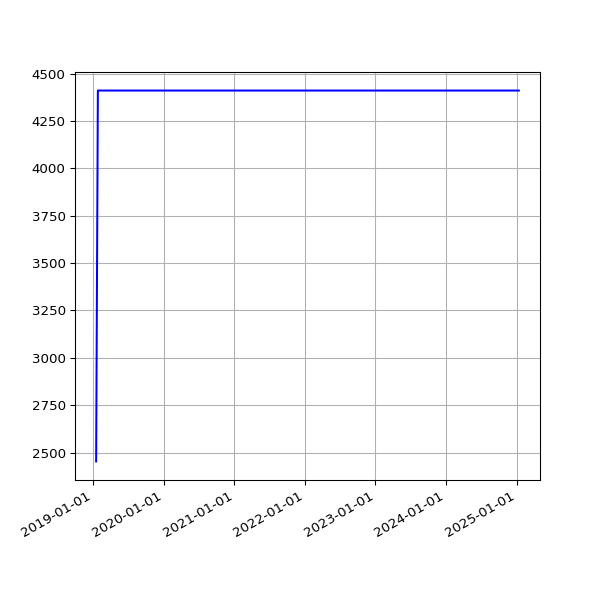

The file beside this chart, header and first rows:
date, value
2019-01-16 06:18:52 +0000, 2453
2019-01-25 06:27:52 +0000, 4411
2019-01-28 06:20:04 +0000, 4411
2019-02-01 06:43:11 +0000, 4411
2019-02-04 06:46:59 +0000, 4411
2019-02-07 06:28:15 +0000, 4411
2019-02-10 07:01:57 +0000, 4411
2019-02-13 06:35:54 +0000, 4411
2019-02-19 07:05:30 +0000, 4411
2019-02-22 06:55:53 +0000, 4411
2019-02-25 06:38:05 +0000, 4411
2019-03-01 06:43:32 +0000, 4411
2019-03-04 07:01:27 +0000, 4411
2019-03-07 07:15:07 +0000, 4411
2019-03-10 06:41:23 +0000, 4411
2019-03-13 06:35:04 +0000, 4411
2019-03-16 06:34:51 +0000, 4411
2019-03-19 06:42:23 +0000, 4411
2019-03-22 06:58:13 +0000, 4411
2019-03-25 06:50:58 +0000, 4411
2019-03-28 07:47:59 +0000, 4411
2019-04-01 07:40:45 +0100, 4411
2019-04-04 06:42:25 +0100, 4411
2019-04-07 06:51:48 +0100, 4411
2019-04-10 06:56:15 +0100, 4411
2019-04-16 11:24:05 +0100, 4411
2019-04-19 07:16:50 +0100, 4411
2019-04-22 07:00:26 +0100, 4411
2019-04-25 02:35:56 +0100, 4411
2019-05-01 07:20:31 +0100, 4411
2019-05-04 07:15:27 +0100, 4411
2019-05-07 07:29:37 +0100, 4411
2019-05-10 07:10:29 +0100, 4411
2019-05-13 07:01:24 +0100, 4411
2019-05-16 07:14:22 +0100, 4411
2019-05-19 06:46:07 +0100, 4411
2019-06-13 07:03:22 +0100, 4411
2019-06-16 06:39:01 +0100, 4411
2019-06-19 06:09:05 +0100, 4411
2019-06-22 06:26:55 +0100, 4411
2019-06-25 06:11:17 +0100, 4411
2019-07-01 06:48:57 +0100, 4411
2019-07-04 07:07:36 +0100, 4411
2019-07-07 06:57:19 +0100, 4411
2019-07-10 06:59:56 +0100, 4411
2019-07-13 07:03:15 +0100, 4411
2019-07-16 06:54:44 +0100, 4411
2019-07-19 07:03:46 +0100, 4411
2019-07-22 07:26:34 +0100, 4411
2019-07-25 07:25:18 +0100, 4411
2019-07-28 08:06:14 +0100, 4411
2019-07-31 06:33:09 +0100, 4411
2019-08-01 07:04:31 +0100, 4411
2019-08-02 06:25:51 +0100, 4411
2019-08-03 06:23:45 +0100, 4411
2019-08-04 07:18:53 +0100, 4411
2019-08-05 06:13:25 +0100, 4411
2019-08-06 06:32:26 +0100, 4411
2019-08-07 06:38:59 +0100, 4411
2019-08-08 07:16:43 +0100, 4411
... 1,641 more rows
